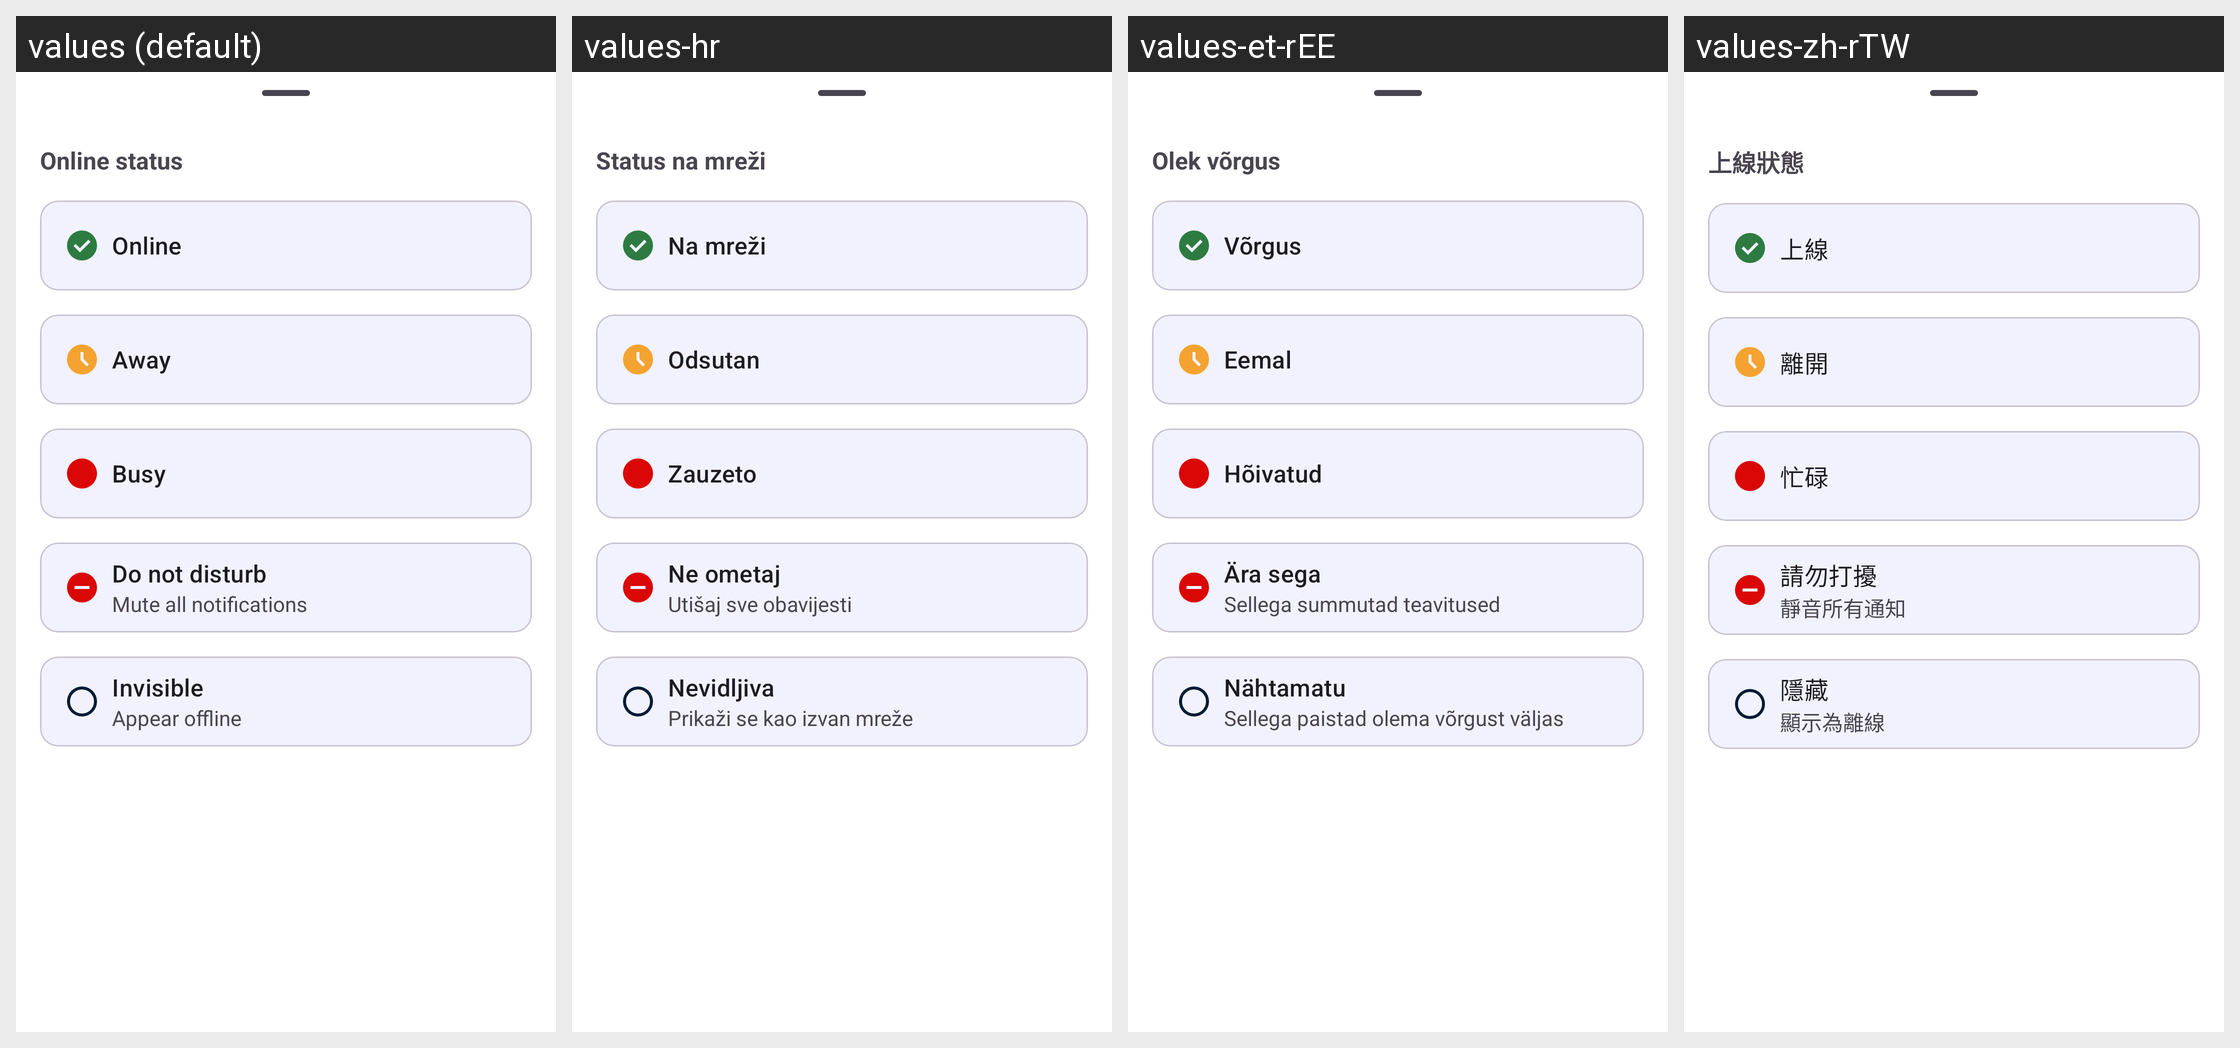

The same Android screen rendered under several of its app's locales, left to right. List the strings drawn on it with the default value and each locale's translation.
Android screen res/layout/set_online_status_bottom_sheet.xml rendered under 4 locales, left to right: values (default), values-hr, values-et-rEE, values-zh-rTW. Device: Nexus 5 (rendered at 1080×1920; each locale shown at half size, 540×960, under a caption strip naming it); theme Theme.Fraylon.Toolbar.
Other locales in the repository, not shown: values-ar, values-ast, values-bg-rBG, values-br, values-ca, values-cs-rCZ, values-da, values-de, values-el, values-eo, values-es, values-es-rAR, values-es-rCO, values-es-rEC, values-es-rMX, values-eu, values-fa, values-fi-rFI, values-fr, values-ga, values-gd, values-gl, values-hu-rHU, values-in, values-is, values-it, values-iw, values-ja-rJP, values-ka, values-kab, values-ko, values-lo, values-lt-rLT, values-lv, values-mk, values-nb-rNO, values-nl, values-pl, values-pt-rBR, values-pt-rPT, values-ro, values-ru, values-sc, values-sk-rSK, values-sl, values-sq, values-sr, values-sv, values-sw, values-th-rTH, values-tk, values-tr, values-ug, values-uk, values-vi, values-zh-rCN, values-zh-rHK.
Strings drawn on this screen, with the default value and each locale's value (text and hints the layout hard-codes, and strings that could not be matched under every locale, appear in the picture but are not listed):

online_status
  values: Online status
  values-hr: Status na mreži
  values-et-rEE: Olek võrgus
  values-zh-rTW: 上線狀態

online
  values: Online
  values-hr: Na mreži
  values-et-rEE: Võrgus
  values-zh-rTW: 上線

away
  values: Away
  values-hr: Odsutan
  values-et-rEE: Eemal
  values-zh-rTW: 離開

busy
  values: Busy
  values-hr: Zauzeto
  values-et-rEE: Hõivatud
  values-zh-rTW: 忙碌

dnd
  values: Do not disturb
  values-hr: Ne ometaj
  values-et-rEE: Ära sega
  values-zh-rTW: 請勿打擾

mute_all_notifications
  values: Mute all notifications
  values-hr: Utišaj sve obavijesti
  values-et-rEE: Sellega summutad teavitused
  values-zh-rTW: 靜音所有通知

invisible
  values: Invisible
  values-hr: Nevidljiva
  values-et-rEE: Nähtamatu
  values-zh-rTW: 隱藏

appear_offline
  values: Appear offline
  values-hr: Prikaži se kao izvan mreže
  values-et-rEE: Sellega paistad olema võrgust väljas
  values-zh-rTW: 顯示為離線
